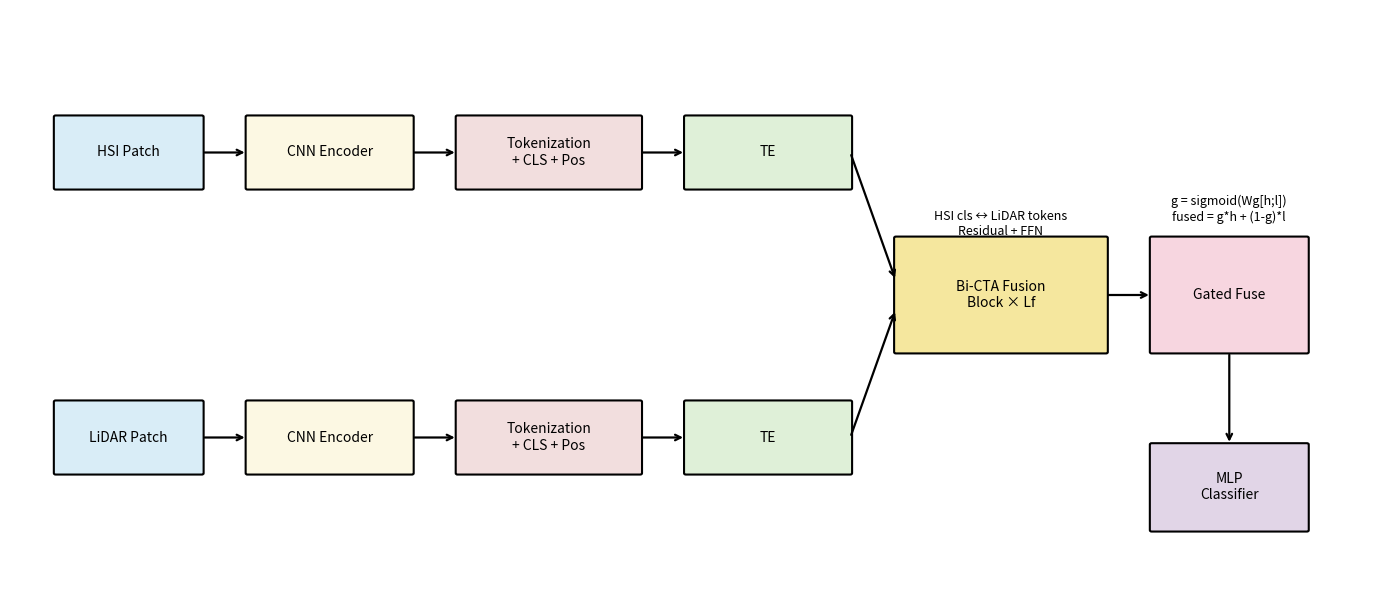

This figure's Python source:
from __future__ import annotations

import argparse
from pathlib import Path

import matplotlib.pyplot as plt
from matplotlib.patches import FancyBboxPatch


def parse_args() -> argparse.Namespace:
    parser = argparse.ArgumentParser(description="导出 HCT-BGC-v1 网络结构草图")
    parser.add_argument("--output", type=str, default="results/paper_figures/method/hct_bgc_v1_diagram.png")
    return parser.parse_args()


def add_box(ax, xy, width, height, text, facecolor):
    box = FancyBboxPatch(
        xy,
        width,
        height,
        boxstyle="round,pad=0.02",
        linewidth=1.5,
        edgecolor="black",
        facecolor=facecolor,
    )
    ax.add_patch(box)
    ax.text(xy[0] + width / 2, xy[1] + height / 2, text, ha="center", va="center", fontsize=10)


def main() -> None:
    args = parse_args()
    output_path = Path(args.output)
    output_path.parent.mkdir(parents=True, exist_ok=True)

    fig, ax = plt.subplots(figsize=(14, 6))
    ax.set_xlim(0, 15)
    ax.set_ylim(0, 8)
    ax.axis("off")

    add_box(ax, (0.5, 5.5), 1.6, 1.0, "HSI Patch", "#d9edf7")
    add_box(ax, (0.5, 1.5), 1.6, 1.0, "LiDAR Patch", "#d9edf7")
    add_box(ax, (2.6, 5.5), 1.8, 1.0, "CNN Encoder", "#fcf8e3")
    add_box(ax, (2.6, 1.5), 1.8, 1.0, "CNN Encoder", "#fcf8e3")
    add_box(ax, (4.9, 5.5), 2.0, 1.0, "Tokenization\n+ CLS + Pos", "#f2dede")
    add_box(ax, (4.9, 1.5), 2.0, 1.0, "Tokenization\n+ CLS + Pos", "#f2dede")
    add_box(ax, (7.4, 5.5), 1.8, 1.0, "TE", "#dff0d8")
    add_box(ax, (7.4, 1.5), 1.8, 1.0, "TE", "#dff0d8")
    add_box(ax, (9.7, 3.2), 2.3, 1.6, "Bi-CTA Fusion\nBlock × Lf", "#f5e79e")
    add_box(ax, (12.5, 3.2), 1.7, 1.6, "Gated Fuse", "#f7d6e0")
    add_box(ax, (12.5, 0.7), 1.7, 1.2, "MLP\nClassifier", "#e1d5e7")

    arrowprops = dict(arrowstyle="->", linewidth=1.6)
    ax.annotate("", xy=(2.6, 6.0), xytext=(2.1, 6.0), arrowprops=arrowprops)
    ax.annotate("", xy=(2.6, 2.0), xytext=(2.1, 2.0), arrowprops=arrowprops)
    ax.annotate("", xy=(4.9, 6.0), xytext=(4.4, 6.0), arrowprops=arrowprops)
    ax.annotate("", xy=(4.9, 2.0), xytext=(4.4, 2.0), arrowprops=arrowprops)
    ax.annotate("", xy=(7.4, 6.0), xytext=(6.9, 6.0), arrowprops=arrowprops)
    ax.annotate("", xy=(7.4, 2.0), xytext=(6.9, 2.0), arrowprops=arrowprops)
    ax.annotate("", xy=(9.7, 4.2), xytext=(9.2, 6.0), arrowprops=arrowprops)
    ax.annotate("", xy=(9.7, 3.8), xytext=(9.2, 2.0), arrowprops=arrowprops)
    ax.annotate("", xy=(12.5, 4.0), xytext=(12.0, 4.0), arrowprops=arrowprops)
    ax.annotate("", xy=(13.35, 1.9), xytext=(13.35, 3.2), arrowprops=arrowprops)

    ax.text(10.85, 5.0, "HSI cls ↔ LiDAR tokens\nResidual + FFN", ha="center", va="center", fontsize=9)
    ax.text(13.35, 5.2, "g = sigmoid(Wg[h;l])\nfused = g*h + (1-g)*l", ha="center", va="center", fontsize=9)

    plt.tight_layout()
    plt.savefig(output_path, dpi=300, bbox_inches="tight")
    plt.close(fig)


if __name__ == "__main__":
    main()
